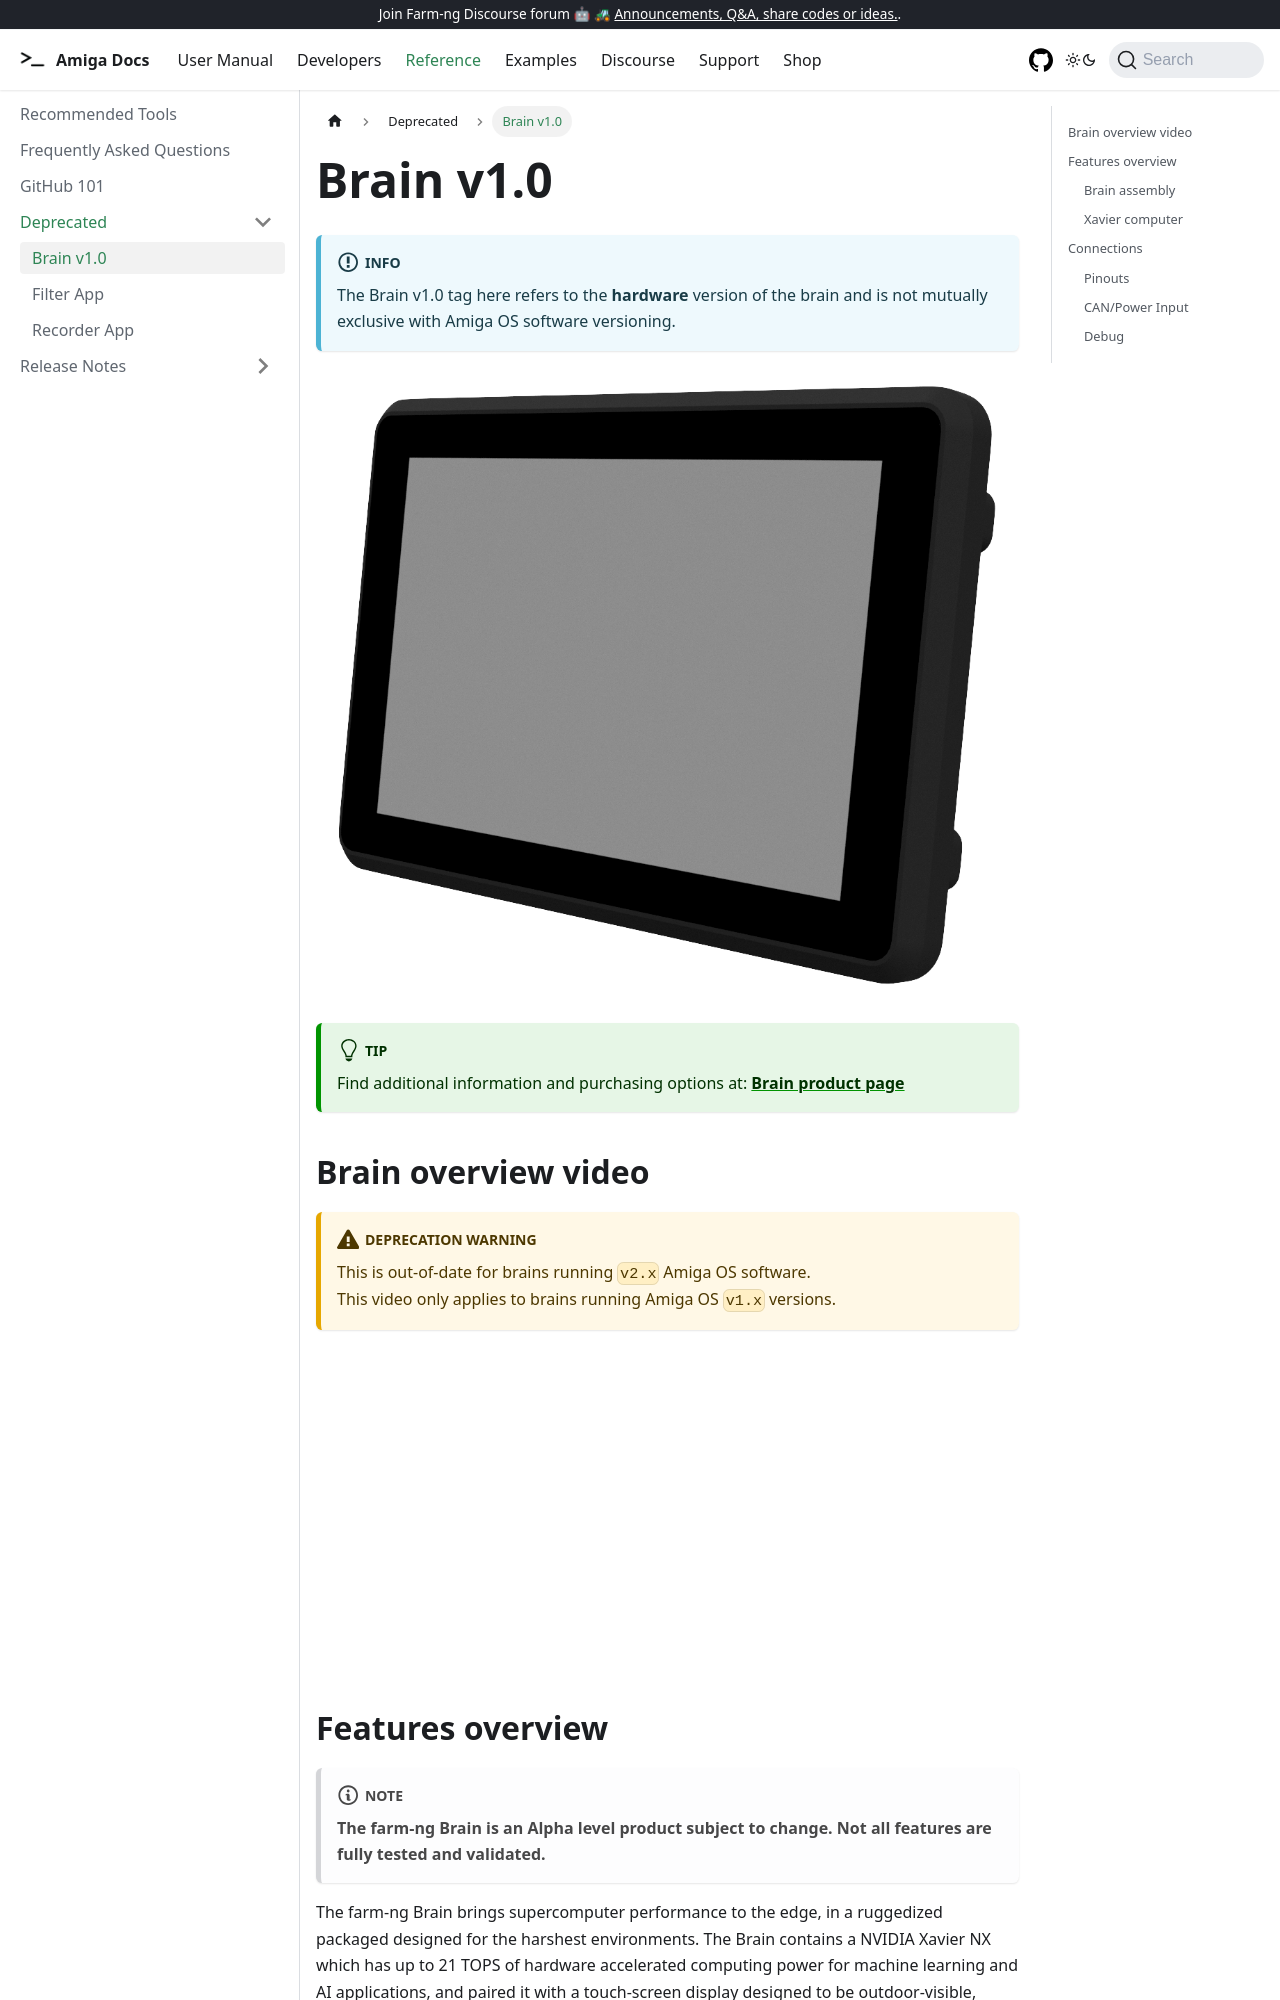

repository: farm-ng/amiga-dev-kit · page: docs/brain/index.html · generator: docusaurus

# farm-ng Brain

** Alpha level product subject to change and not all features are fully tested and validated **



<img src="./assets/brain_render_iso.png" alt="Dash_Iso" width="600;" />

## Features overview



### Brain assembly



| Specifications       |                                                              |
| -------------------- | ------------------------------------------------------------ |
| Input power          | 12/24 volts (9-28vdc)                                        |
| Power consumption    |                                                              |
| Screen               | 10.1" High brightness (850cd/m2) optically bonded IPS display, 1280x800 resolution |
| Touch                | Industrial capacitive touch screen controller, tunable for gloves and wet environment (Tuning requires customization). Multitouch capable |
| Environmental rating | IP64 (As of this design iteration)                           |
| USB                  | 2x USB 3.0 (Limited by MicroUSB connectors), Debug connector contains USB for firmware and serial terminal. |
| Network              | 1 x M12-8 with 1Gb ethernet capability. Built in WiFi.       |
